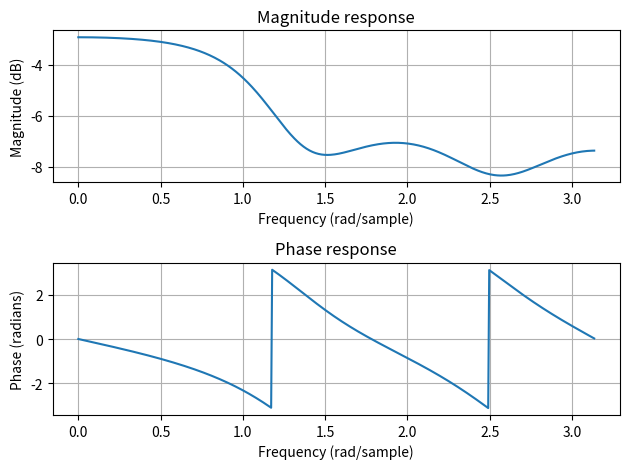

Python code for this plot:
# %%
import numpy as np
import matplotlib.pyplot as plt
from scipy import signal


# Define filter coefficients
b = [0.1, 0.2, 0.3, 0.4, 0.5]
a = [1, 0.5, 0.3, 0.2, 0.1]

# Calculate frequency response
w, h = signal.freqz(b, a)

# Plot frequency response
fig, (ax1, ax2) = plt.subplots(2, 1)
ax1.plot(w, 20 * np.log10(abs(h)))
ax1.set(
    title='Magnitude response',
    xlabel='Frequency (rad/sample)',
    ylabel='Magnitude (dB)')
ax1.grid()

ax2.plot(w, np.angle(h))
ax2.set(
    title='Phase response',
    xlabel='Frequency (rad/sample)',
    ylabel='Phase (radians)')
ax2.grid()

fig.tight_layout()

plt.show()

# %%
